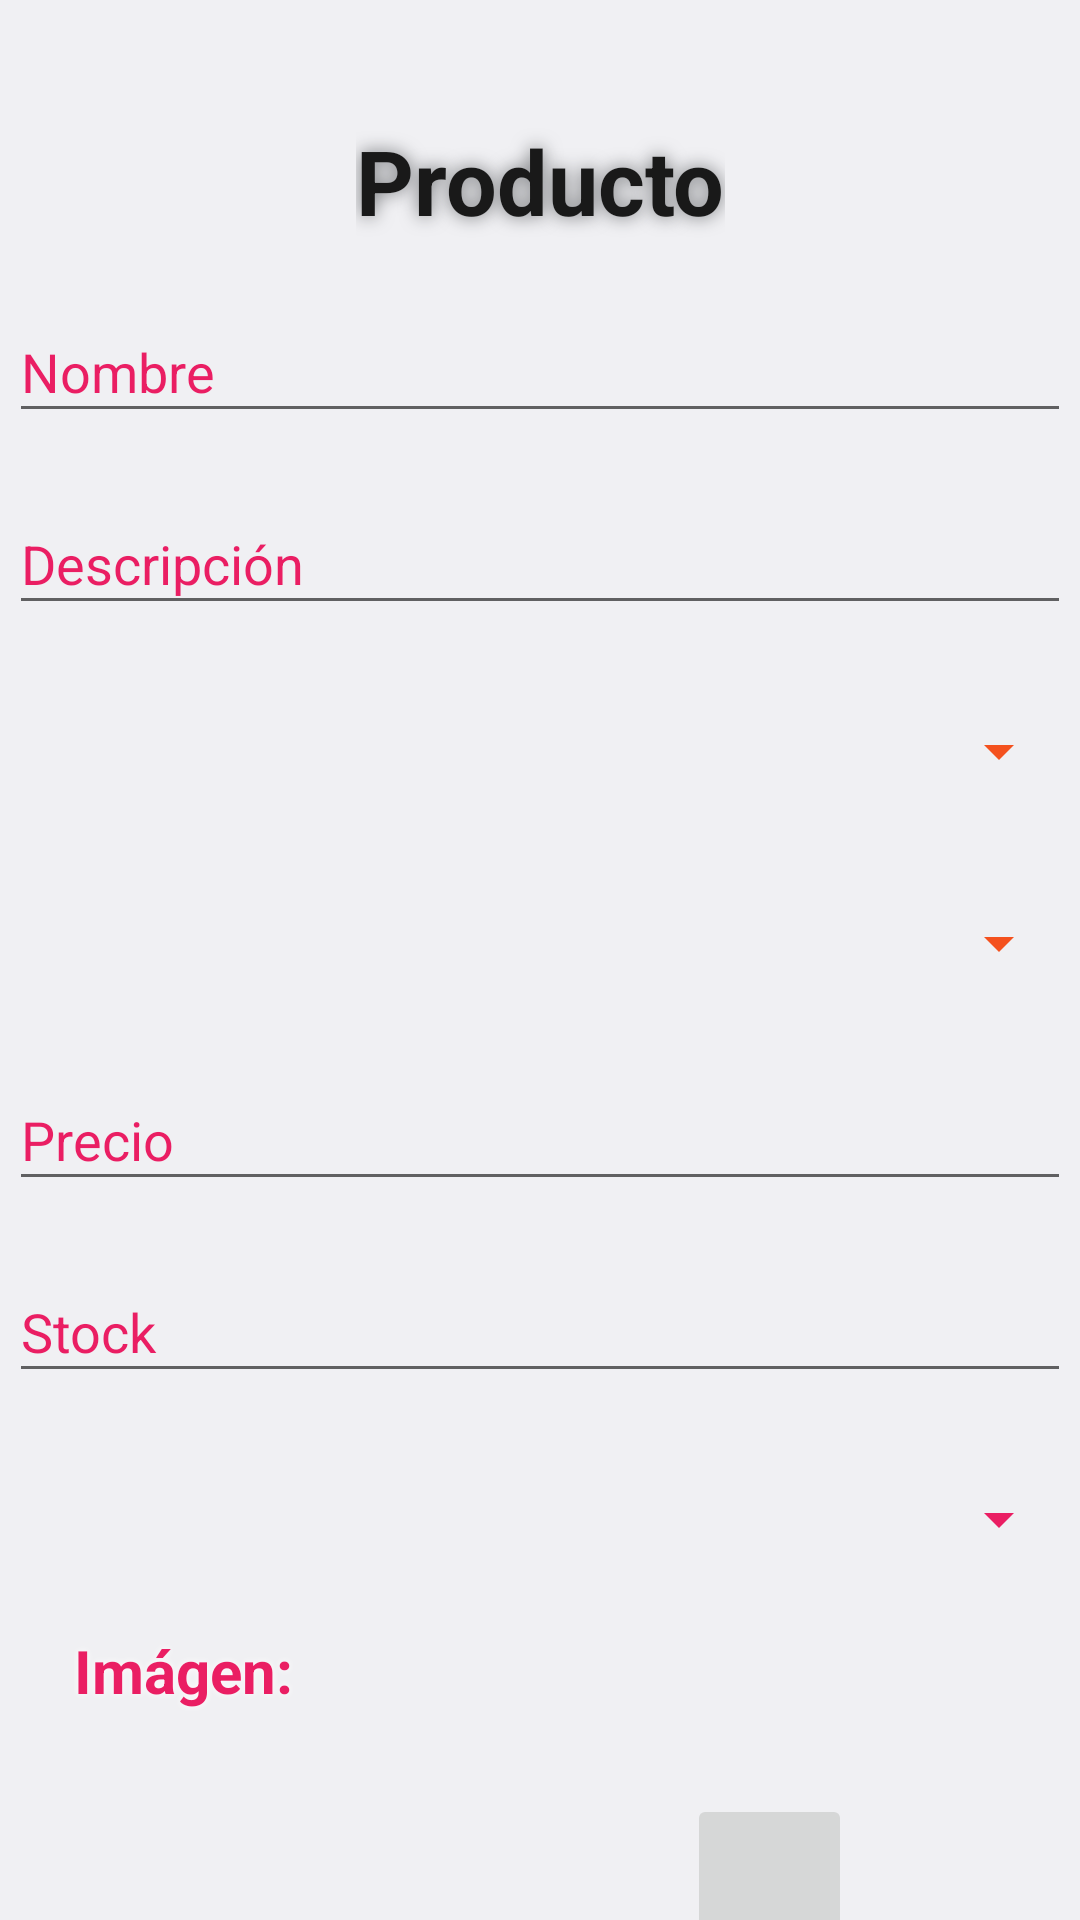

Reconstruct the res/layout file that produces this screen, plus the resources it refers to.
<!-- AndroidManifest.xml: application theme Theme.Creative -->
<!-- res/layout/activity_ver_producto.xml -->
<?xml version="1.0" encoding="utf-8"?>
<androidx.constraintlayout.widget.ConstraintLayout xmlns:android="http://schemas.android.com/apk/res/android"
    xmlns:app="http://schemas.android.com/apk/res-auto"
    xmlns:tools="http://schemas.android.com/tools"
    android:layout_width="match_parent"
    android:layout_height="match_parent"
    android:background="@color/material_dynamic_neutral95"
    tools:context=".ui.VerProducto">

    <Spinner
        android:id="@+id/SEstadoM"
        android:layout_width="354dp"
        android:layout_height="44dp"
        android:layout_marginTop="20dp"
        android:backgroundTint="#EA1E63"
        app:layout_constraintEnd_toEndOf="@+id/txtStockM"
        app:layout_constraintStart_toStartOf="@+id/txtStockM"
        app:layout_constraintTop_toBottomOf="@+id/txtStockM" />

    <TextView
        android:id="@+id/txtTitulo"
        android:layout_width="wrap_content"
        android:layout_height="wrap_content"
        android:layout_marginTop="15dp"
        android:shadowColor="#FFFCFD"
        android:shadowRadius="6"
        android:text="Imágen:"
        android:textColor="#EA1E63"
        android:textSize="20sp"
        android:textStyle="bold"
        app:layout_constraintEnd_toEndOf="parent"
        app:layout_constraintHorizontal_bias="0.086"
        app:layout_constraintStart_toStartOf="parent"
        app:layout_constraintTop_toBottomOf="@+id/SEstadoM" />

    <EditText
        android:id="@+id/txtDescripcionM"
        android:layout_width="354dp"
        android:layout_height="44dp"
        android:layout_marginTop="20dp"
        android:ems="10"
        android:hint="Descripción"
        android:inputType="text"
        android:textColorHint="#EA1E63"
        app:layout_constraintEnd_toEndOf="@+id/txtNombreM"
        app:layout_constraintStart_toStartOf="@+id/txtNombreM"
        app:layout_constraintTop_toBottomOf="@+id/txtNombreM" />

    <Spinner
        android:id="@+id/SmarcaM"
        android:layout_width="354dp"
        android:layout_height="44dp"
        android:layout_marginTop="20dp"
        android:backgroundTint="#F4511E"
        app:layout_constraintEnd_toEndOf="@+id/txtDescripcionM"
        app:layout_constraintStart_toStartOf="@+id/txtDescripcionM"
        app:layout_constraintTop_toBottomOf="@+id/txtDescripcionM"
        android:textColor="#F4511E"/>

    <Spinner
        android:id="@+id/SCategoriaM"
        android:layout_width="354dp"
        android:layout_height="44dp"
        android:layout_marginTop="20dp"
        android:backgroundTint="#F4511E"
        app:layout_constraintEnd_toEndOf="@+id/SmarcaM"
        app:layout_constraintStart_toStartOf="@+id/SmarcaM"
        app:layout_constraintTop_toBottomOf="@+id/SmarcaM" />

    <TextView
        android:id="@+id/textView"
        android:layout_width="wrap_content"
        android:layout_height="wrap_content"
        android:layout_marginTop="40dp"
        android:shadowColor="@color/material_dynamic_neutral50"
        android:shadowRadius="15"
        android:text="Producto"
        android:textColor="#191919"
        android:textSize="30sp"
        android:textStyle="bold"
        app:layout_constraintEnd_toEndOf="parent"
        app:layout_constraintHorizontal_bias="0.5"
        app:layout_constraintStart_toStartOf="parent"
        app:layout_constraintTop_toTopOf="parent" />

    <Button

        android:id="@+id/btnModificar"
        android:layout_width="wrap_content"
        android:layout_height="wrap_content"
        android:layout_marginTop="20dp"
        android:backgroundTint="#EA1E63"
        android:text="Modificar"
        android:textSize="19sp"
        android:textStyle="bold"
        app:layout_constraintEnd_toEndOf="parent"
        app:layout_constraintStart_toStartOf="parent"
        app:layout_constraintTop_toBottomOf="@+id/btnImagenA"
        app:rippleColor="#AF3F3F" />

    <EditText
        android:id="@+id/txtNombreM"
        android:layout_width="354dp"
        android:layout_height="44dp"
        android:layout_marginTop="20dp"
        android:ems="10"
        android:hint="Nombre"
        android:inputType="text"
        android:textColorHint="#EA1E63"
        app:layout_constraintEnd_toEndOf="parent"
        app:layout_constraintStart_toStartOf="parent"
        app:layout_constraintTop_toBottomOf="@+id/textView" />

    <EditText
        android:id="@+id/txtPrecioM"
        android:layout_width="354dp"
        android:layout_height="44dp"
        android:layout_marginTop="20dp"
        android:ems="10"
        android:hint="Precio"
        android:inputType="numberDecimal"
        android:textColorHint="#EA1E63"
        app:layout_constraintEnd_toEndOf="@+id/SCategoriaM"
        app:layout_constraintStart_toStartOf="@+id/SCategoriaM"
        app:layout_constraintTop_toBottomOf="@+id/SCategoriaM" />

    <EditText
        android:id="@+id/txtStockM"
        android:layout_width="354dp"
        android:layout_height="44dp"
        android:layout_marginTop="20dp"
        android:ems="10"
        android:hint="Stock"
        android:inputType="number"
        android:textColorHint="#EA1E63"
        app:layout_constraintEnd_toEndOf="@+id/txtPrecioM"
        app:layout_constraintStart_toStartOf="@+id/txtPrecioM"
        app:layout_constraintTop_toBottomOf="@+id/txtPrecioM" />


    <ImageButton
        android:id="@+id/btnImagenA"
        android:layout_width="55dp"
        android:layout_height="55dp"
        app:layout_constraintBottom_toBottomOf="@+id/imagenVer"
        app:layout_constraintEnd_toEndOf="parent"
        app:layout_constraintHorizontal_bias="0.5"
        app:layout_constraintStart_toEndOf="@+id/imagenVer"
        app:layout_constraintTop_toTopOf="@+id/imagenVer"
        app:srcCompat="@drawable/carpeta" />

    <ImageView
        android:id="@+id/imagenVer"
        android:layout_width="90dp"
        android:layout_height="90dp"
        android:layout_marginTop="10dp"
        app:layout_constraintEnd_toStartOf="@+id/btnModificar"
        app:layout_constraintHorizontal_bias="0.5"
        app:layout_constraintStart_toEndOf="@+id/txtTitulo"
        app:layout_constraintTop_toBottomOf="@+id/txtTitulo"
        app:srcCompat="@drawable/herramientas" />

    <com.google.android.material.floatingactionbutton.FloatingActionButton
        android:id="@+id/fabEditar"
        android:layout_width="wrap_content"
        android:layout_height="wrap_content"
        android:layout_marginTop="10dp"
        android:background="#FFFFFF"
        android:clickable="true"
        android:foregroundGravity="bottom|right"
        app:backgroundTint="#EA1E63"
        app:layout_constraintEnd_toEndOf="parent"
        app:layout_constraintHorizontal_bias="0.662"
        app:layout_constraintStart_toEndOf="@+id/btnModificar"
        app:layout_constraintTop_toBottomOf="@+id/btnImagenA"
        app:srcCompat="@drawable/ic_edit" />
</androidx.constraintlayout.widget.ConstraintLayout>
<!-- resources referenced by this layout -->
<resources>
  <!-- drawable carpeta: png bitmap (drawable, 1141 bytes) -->
  <!-- drawable ic_edit (drawable) -->
  <vector xmlns:android="http://schemas.android.com/apk/res/android"
      android:width="24dp"
      android:height="24dp"
      android:tint="@color/dark_secundary"
      android:viewportWidth="24"
      android:viewportHeight="24">
      <path
          android:fillColor="@android:color/white"
          android:pathData="M3,10h11v2H3V10zM3,8h11V6H3V8zM3,16h7v-2H3V16zM18.01,12.87l0.71,-0.71c0.39,-0.39 1.02,-0.39 1.41,0l0.71,0.71c0.39,0.39 0.39,1.02 0,1.41l-0.71,0.71L18.01,12.87zM17.3,13.58l-5.3,5.3V21h2.12l5.3,-5.3L17.3,13.58z" />
  </vector>
  <style name="Theme.Creative" parent="Theme.MaterialComponents.Light.NoActionBar.Bridge">
  
          
          <item name="colorPrimary">@color/primaryColor</item>
          <item name="colorPrimaryVariant">@color/primaryDarkColor</item>
          <item name="colorOnPrimary">@color/primaryColor</item>
  
          
          <item name="colorSecondary">@color/primaryColor</item>
          <item name="colorSecondaryVariant">@color/secondaryTextColor</item>
          <item name="colorOnSecondary">@color/secondaryTextColor</item>
  
          
          
  
          <item name="android:statusBarColor">@color/primaryColor</item>
          <item name="android:navigationBarColor">@color/secondaryTextColor</item>
  
  
          
  
          <item name="searchViewStyle">@style/SearchViewStyle</item>
  
          <item name="switchStyle">@style/Widget.App.Switch</item>
  
      </style>
  <color name="dark_secundary">#9098B1</color>
  <color name="primaryColor">#E91E63</color>
  <color name="primaryDarkColor">#C2185B</color>
  <color name="secondaryTextColor">#757575</color>
  <style name="SearchViewStyle" parent="Widget.AppCompat.SearchView">
          <item name="searchIcon">@drawable/ic_search</item>
          <item name="voiceIcon">@drawable/ic_add</item>
          <item name="closeIcon">@drawable/ic_close</item>
          <item name="searchHintIcon">@drawable/ic_search</item>
          <item name="fontFamily">@font/poppinssemibold</item>
      </style>
  <style name="Widget.App.Switch" parent="Widget.MaterialComponents.CompoundButton.Switch">
          <item name="materialThemeOverlay">@style/ThemeOverlay.App.Switch</item>
      </style>
  <!-- drawable ic_search (drawable) -->
  <vector xmlns:android="http://schemas.android.com/apk/res/android"
      android:width="@dimen/_26sdp"
      android:height="@dimen/_26sdp"
      android:tint="@color/dark_secundary"
      android:viewportWidth="24"
      android:viewportHeight="24">
      <path
          android:fillColor="@android:color/white"
          android:pathData="M15.5,14h-0.79l-0.28,-0.27C15.41,12.59 16,11.11 16,9.5 16,5.91 13.09,3 9.5,3S3,5.91 3,9.5 5.91,16 9.5,16c1.61,0 3.09,-0.59 4.23,-1.57l0.27,0.28v0.79l5,4.99L20.49,19l-4.99,-5zM9.5,14C7.01,14 5,11.99 5,9.5S7.01,5 9.5,5 14,7.01 14,9.5 11.99,14 9.5,14z" />
  </vector>
  <!-- drawable ic_add (drawable) -->
  <vector xmlns:android="http://schemas.android.com/apk/res/android"
      android:width="@dimen/_30sdp"
      android:height="@dimen/_30sdp"
      android:tint="@color/white"
      android:viewportWidth="24"
      android:viewportHeight="24">
      <path
          android:fillColor="@android:color/white"
          android:pathData="M19,13h-6v6h-2v-6H5v-2h6V5h2v6h6v2z" />
  </vector>
  <!-- drawable ic_close (drawable) -->
  <vector xmlns:android="http://schemas.android.com/apk/res/android"
      android:width="24dp"
      android:height="24dp"
      android:tint="@color/dark_secundary"
      android:viewportWidth="24"
      android:viewportHeight="24">
      <path
          android:fillColor="@android:color/white"
          android:pathData="M19,6.41L17.59,5 12,10.59 6.41,5 5,6.41 10.59,12 5,17.59 6.41,19 12,13.41 17.59,19 19,17.59 13.41,12z" />
  </vector>
  <style name="ThemeOverlay.App.Switch" parent="">
          <item name="colorOnSurface">@color/black_de</item>
          <item name="colorSecondary">@color/blue</item>
      </style>
  <color name="white">#ffffff</color>
  <color name="blue">#556ee6</color>
</resources>
